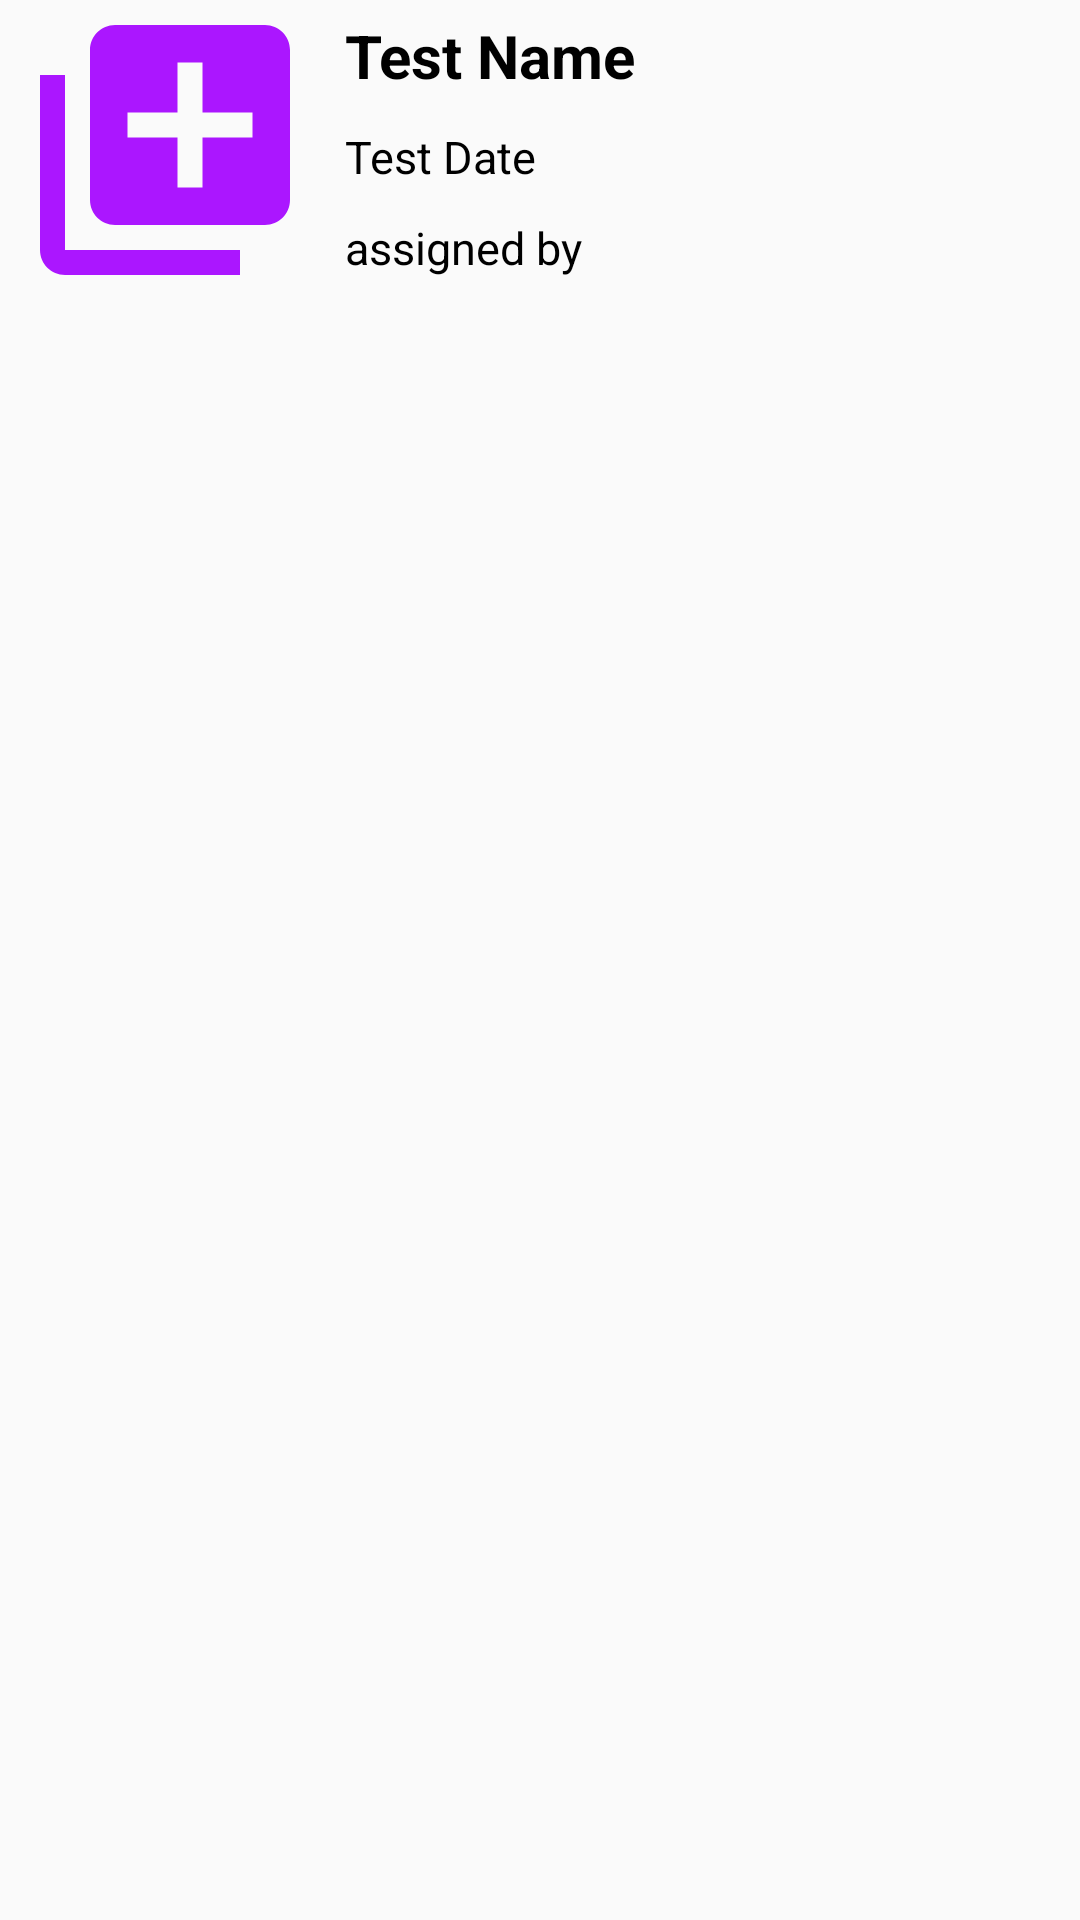

Android layout source for this screen:
<!-- AndroidManifest.xml: application theme AppTheme -->
<!-- res/layout/my_report_rec_view.xml -->
<?xml version="1.0" encoding="utf-8"?>
<FrameLayout
    xmlns:android="http://schemas.android.com/apk/res/android"
    android:layout_width="match_parent"
    android:layout_height="wrap_content"
    xmlns:app = "http://schemas.android.com/apk/res-auto"
    app:cardCornerRadius="3dp"
    app:cardElevation="3dp"
    app:cardUseCompatPadding="true"
    android:background="@drawable/grad"
    android:layout_margin="@dimen/cardview_default_radius"
    android:outlineSpotShadowColor="@color/colorAccent"
    android:outlineAmbientShadowColor="@color/colorGreen">

    <LinearLayout
        android:layout_width="match_parent"
        android:layout_height="wrap_content"
        android:orientation="horizontal"
        android:paddingHorizontal="5dp">

        <ImageView
            android:layout_width="100dp"
            android:layout_height="100dp"
            android:background="@drawable/ic_baseline_library_add_24"/>

        <LinearLayout
            android:paddingHorizontal="5dp"
            android:layout_width="match_parent"
            android:layout_height="wrap_content"
            android:orientation="vertical"
            >

            <TextView
                android:layout_width="match_parent"
                android:layout_height="wrap_content"
                android:text="Test Name"
                android:textColor="#000"
                android:textStyle="bold"
                android:layout_margin="5dp"
                android:textSize="20sp"
                android:id="@+id/test_name"
                />
            <TextView
                android:layout_width="match_parent"
                android:layout_height="wrap_content"
                android:text="Test Date"
                android:textColor="#000"
                android:textStyle="normal"
                android:layout_margin="5dp"
                android:textSize="15sp"
                android:id="@+id/test_date" />

            <TextView
                android:layout_width="match_parent"
                android:layout_height="wrap_content"
                android:text="assigned by"
                android:textColor="#000"
                android:textStyle="normal"
                android:layout_margin="5dp"
                android:textSize="15sp"
                android:id="@+id/assigned_by"
                />
        </LinearLayout>
    </LinearLayout>


</FrameLayout>
<!-- resources referenced by this layout -->
<resources>
  <color name="colorAccent">#03DAC5</color>
  <color name="colorGreen">#4CAF50</color>
  <!-- drawable ic_baseline_library_add_24 (drawable) -->
  <vector android:height="24dp" android:tint="@color/colorPurple"
      android:viewportHeight="24" android:viewportWidth="24"
      android:width="24dp" xmlns:android="http://schemas.android.com/apk/res/android">
      <path android:fillColor="@color/colorWhite" android:pathData="M4,6L2,6v14c0,1.1 0.9,2 2,2h14v-2L4,20L4,6zM20,2L8,2c-1.1,0 -2,0.9 -2,2v12c0,1.1 0.9,2 2,2h12c1.1,0 2,-0.9 2,-2L22,4c0,-1.1 -0.9,-2 -2,-2zM19,11h-4v4h-2v-4L9,11L9,9h4L13,5h2v4h4v2z"/>
  </vector>
  <style name="AppTheme" parent="Theme.AppCompat.Light.DarkActionBar">
          
          <item name="colorPrimary">@color/colorPrimary</item>
          <item name="colorPrimaryDark">#0E66B9</item>
          <item name="colorAccent">@color/colorAccent</item>
          <item name="drawerArrowStyle">@style/DrawerIcon</item>
          <item name="android:listDivider">@android:color/transparent</item>
          <item name="windowActionBar">false</item>
          <item name="windowNoTitle">true</item>
      </style>
  <color name="colorPurple">#ab16ff</color>
  <color name="colorWhite">#FFFFFF</color>
  <color name="colorPrimary">#6200EE</color>
  <style name="DrawerIcon" parent="Widget.AppCompat.DrawerArrowToggle">
          <item name="color">#AE000000</item>
      </style>
</resources>
